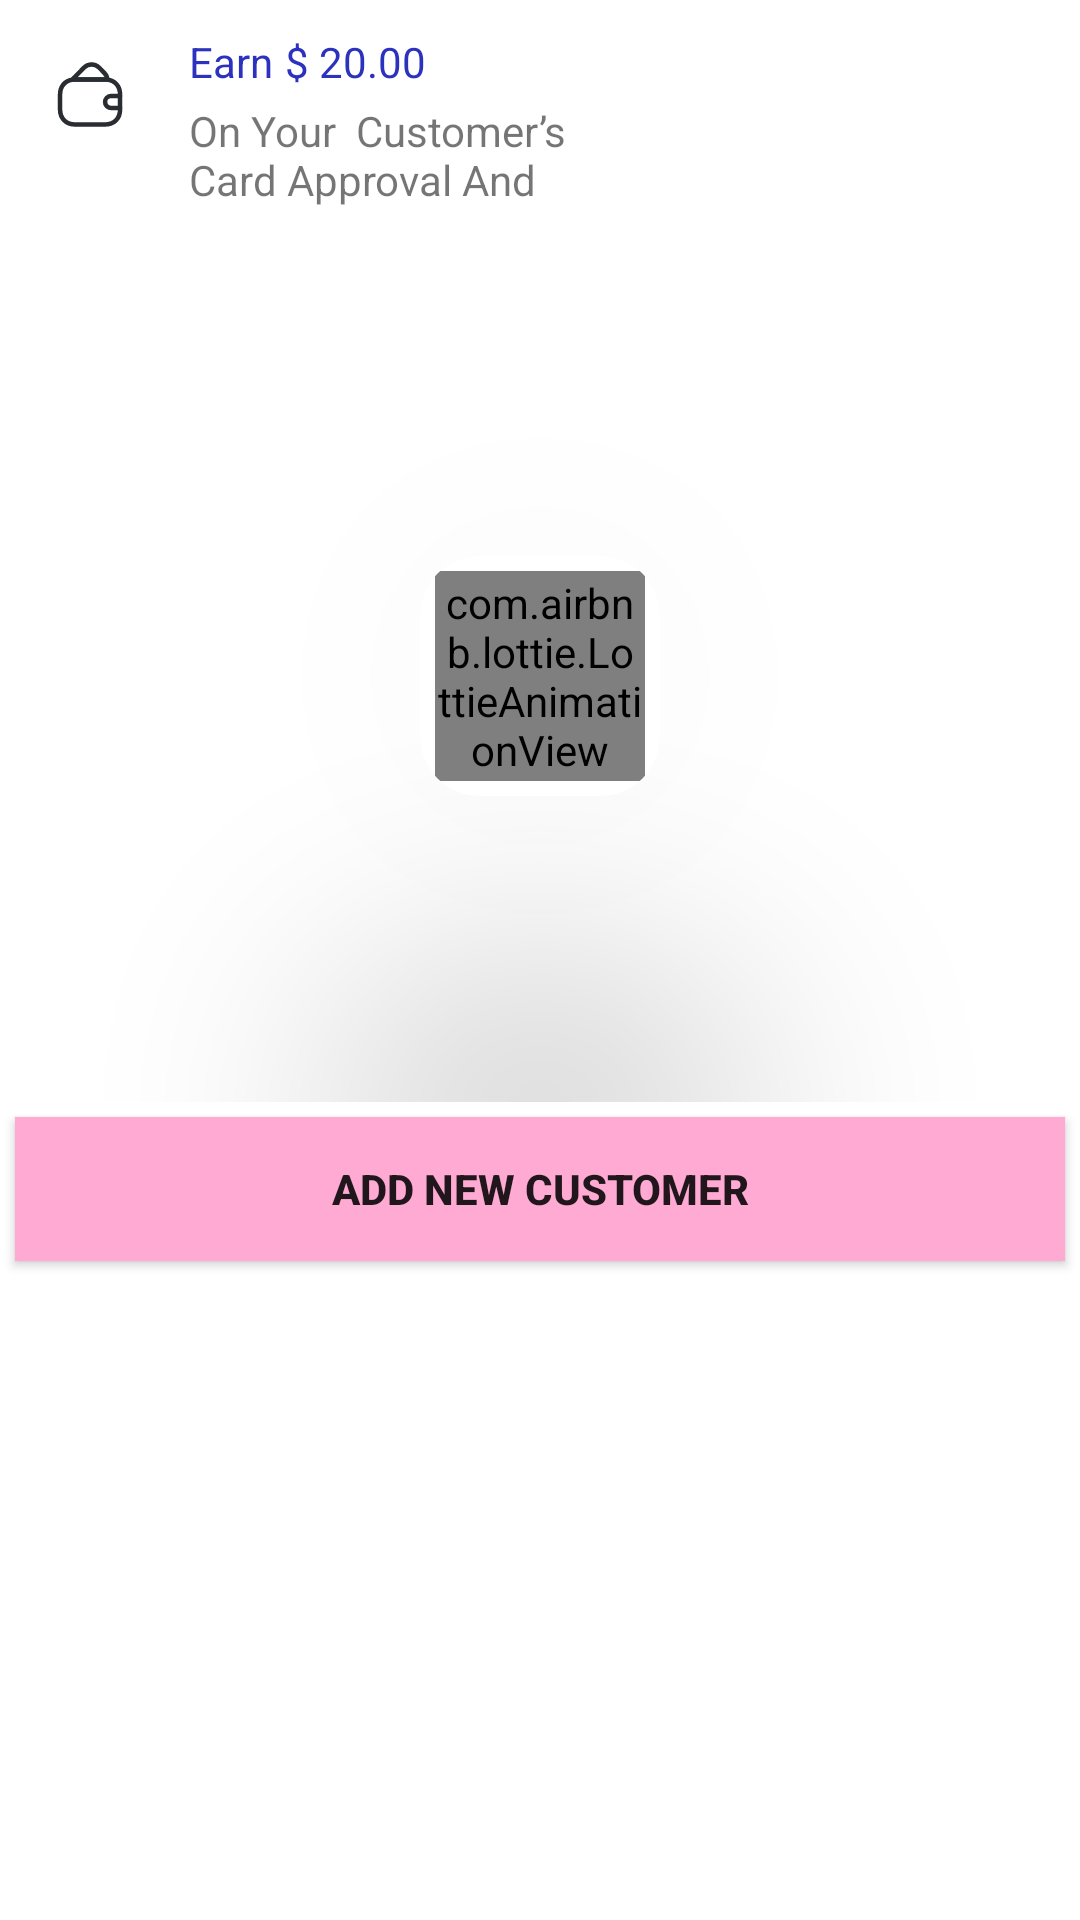

This screen was rendered from an Android layout file. Write that file and the resources it references.
<!-- AndroidManifest.xml: application theme Theme.Bank_Ui -->
<!-- res/layout/fragment_my_stats.xml -->
<?xml version="1.0" encoding="utf-8"?>
<androidx.constraintlayout.widget.ConstraintLayout xmlns:android="http://schemas.android.com/apk/res/android"
    xmlns:app="http://schemas.android.com/apk/res-auto"
    xmlns:tools="http://schemas.android.com/tools"
    android:layout_width="match_parent"
    android:layout_height="match_parent"
    tools:context=".Fragment.MyStatsFragment">


    <androidx.constraintlayout.widget.ConstraintLayout
        android:id="@+id/constraintEarn"
        android:layout_width="364dp"
        android:layout_height="83dp"
        android:background="@drawable/ic_bg_tv"
        app:layout_constraintEnd_toEndOf="parent"
        app:layout_constraintStart_toStartOf="parent"
        app:layout_constraintTop_toTopOf="parent">

        <TextView
            android:id="@+id/img_2"
            android:layout_width="46dp"
            android:layout_height="46dp"
            android:layout_marginStart="9dp"
            android:layout_marginTop="9dp"
            android:background="@drawable/ic_bg_tv"
            android:drawableLeft="@drawable/ic_wallet"
            android:paddingStart="10dp"
            app:layout_constraintStart_toStartOf="parent"
            app:layout_constraintTop_toTopOf="parent" />


        <TextView
            android:id="@+id/tv_2"
            android:layout_width="wrap_content"
            android:layout_height="wrap_content"
            android:layout_marginStart="9.75dp"
            android:layout_marginTop="11dp"
            android:text="Earn"
            android:textColor="#2C32BE"
            app:layout_constraintStart_toEndOf="@id/img_2"
            app:layout_constraintTop_toTopOf="parent" />

        <TextView
            android:id="@+id/textView"
            android:layout_width="wrap_content"
            android:layout_height="wrap_content"
            android:layout_marginStart="4dp"
            android:layout_marginTop="11dp"
            android:layout_marginEnd="200dp"
            android:text="$ 20.00"
            android:textColor="#2C32BE"
            app:layout_constraintStart_toEndOf="@id/tv_2"
            app:layout_constraintTop_toTopOf="parent" />

        <TextView
            android:layout_width="156dp"
            android:layout_height="42dp"
            android:layout_marginStart="9.75dp"
            android:layout_marginTop="4dp"
            android:lines="2"
            android:minLines="2"
            android:text="On Your  Customer’s Card Approval And Dispetch."
            app:layout_constraintStart_toEndOf="@id/img_2"
            app:layout_constraintTop_toBottomOf="@+id/tv_2" />

    </androidx.constraintlayout.widget.ConstraintLayout>

    <androidx.constraintlayout.widget.ConstraintLayout
        android:id="@+id/constraintLayout4"
        android:layout_width="match_parent"
        android:layout_height="wrap_content"
        app:layout_constraintEnd_toEndOf="parent"
        app:layout_constraintStart_toStartOf="parent"
        app:layout_constraintTop_toBottomOf="@+id/constraintEarn">


        <androidx.cardview.widget.CardView
            android:id="@+id/noDataFound"
            android:layout_width="match_parent"
            android:layout_height="wrap_content"
            android:layout_marginTop="17dp"

            android:visibility="invisible"

            app:layout_constraintBottom_toBottomOf="parent"
            app:layout_constraintEnd_toEndOf="parent"
            app:layout_constraintStart_toStartOf="parent"
            app:layout_constraintTop_toTopOf="parent">


            <ImageView
                android:layout_width="match_parent"
                android:layout_height="wrap_content"
                android:layout_marginTop="20dp"
                android:layout_marginBottom="13dp"
                android:src="@drawable/lady"
                app:layout_constraintTop_toBottomOf="@+id/btnDetail" />

            <LinearLayout
                android:layout_width="match_parent"
                android:layout_height="match_parent"
                android:orientation="vertical">

                <ImageView
                    android:layout_width="match_parent"
                    android:layout_height="wrap_content"
                    android:layout_marginTop="20dp"
                    android:layout_marginBottom="13dp"
                    android:src="@drawable/lady"
                    app:layout_constraintTop_toBottomOf="@+id/btnDetail" />

                <TextView
                    android:layout_width="wrap_content"
                    android:layout_height="wrap_content"
                    android:layout_gravity="center"
                    android:layout_marginTop="13dp"
                    android:layout_marginBottom="13dp"
                    android:text="No Customer Found"
                    android:textSize="14dp"
                    android:textStyle="bold" />

                <TextView
                    android:layout_width="match_parent"
                    android:layout_height="wrap_content"
                    android:layout_gravity="center"
                    android:layout_marginBottom="13dp"
                    android:gravity="center"
                    android:text="Add  custmore and earn extra income .\ntrack the details anytime."
                    android:textSize="12dp" />


            </LinearLayout>
        </androidx.cardview.widget.CardView>

        <androidx.recyclerview.widget.RecyclerView
            android:id="@+id/rvAddCustomer"
            android:layout_width="match_parent"
            android:layout_height="0dp"
            app:layout_constraintBottom_toBottomOf="@id/noDataFound"
            app:layout_constraintEnd_toEndOf="parent"
            app:layout_constraintStart_toStartOf="parent"
            app:layout_constraintTop_toTopOf="@id/noDataFound"
            tools:listitem="@layout/rv_customers" />

        <androidx.cardview.widget.CardView
            android:id="@+id/loadingCard"
            android:layout_width="80dp"
            android:layout_height="80dp"
            app:cardCornerRadius="20dp"
            app:cardElevation="200dp"
            app:layout_constraintBottom_toBottomOf="parent"
            app:layout_constraintEnd_toEndOf="parent"
            app:layout_constraintStart_toStartOf="parent"
            app:layout_constraintTop_toTopOf="parent">

            <com.airbnb.lottie.LottieAnimationView
                android:id="@+id/loading"
                android:layout_width="70dp"
                android:layout_height="70dp"
                android:layout_gravity="center"
                app:lottie_autoPlay="true"
                app:lottie_loop="true"
                app:lottie_rawRes="@raw/lottie_loading" />

        </androidx.cardview.widget.CardView>

    </androidx.constraintlayout.widget.ConstraintLayout>


    <androidx.appcompat.widget.AppCompatButton
        android:id="@+id/addNewCustomer"
        android:layout_width="match_parent"
        android:layout_height="wrap_content"
        android:layout_margin="5dp"
        android:background="#FFAAD3"
        android:text="Add New Customer"
        android:textStyle="bold"
        app:layout_constraintTop_toBottomOf="@+id/constraintLayout4"
        tools:layout_editor_absoluteX="5dp" />

</androidx.constraintlayout.widget.ConstraintLayout>
<!-- res/layout/rv_customers.xml (included above) -->
<?xml version="1.0" encoding="utf-8"?>
<androidx.cardview.widget.CardView xmlns:android="http://schemas.android.com/apk/res/android"
    xmlns:app="http://schemas.android.com/apk/res-auto"
    xmlns:tools="http://schemas.android.com/tools"
    android:layout_width="match_parent"
    android:layout_height="wrap_content"
    android:layout_marginHorizontal="2dp"
    android:layout_marginTop="1.8dp"
    android:elevation="1dp"
    app:cardCornerRadius="13dp">

    <androidx.constraintlayout.widget.ConstraintLayout
        android:layout_width="match_parent"
        android:layout_height="match_parent">

        <de.hdodenhof.circleimageview.CircleImageView
            android:id="@+id/rvCustomerImageview"
            android:layout_width="40dp"
            android:src="@drawable/img_profile"
            android:layout_height="40dp"
            android:layout_marginVertical="5dp"
            android:layout_marginStart="15dp"
            app:layout_constraintBottom_toBottomOf="parent"
            app:layout_constraintStart_toStartOf="parent"
            app:layout_constraintTop_toTopOf="parent" />

        <TextView
            android:id="@+id/rvCustomerName"
            android:layout_width="0dp"
            android:text="Name - "
            android:layout_height="wrap_content"
            android:layout_marginHorizontal="15dp"
            android:ellipsize="end"
            android:maxLines="1"
            app:layout_constraintEnd_toEndOf="parent"
            app:layout_constraintStart_toEndOf="@+id/rvCustomerImageview"
            app:layout_constraintTop_toTopOf="@+id/rvCustomerImageview" />


        <TextView
            android:id="@+id/rvCustomerPhone"
            android:layout_width="0dp"
            android:layout_height="wrap_content"
            android:layout_marginHorizontal="15dp"
            android:ellipsize="end"
            android:text="Contact No - "
            android:maxLines="1"
            app:layout_constraintBottom_toBottomOf="@+id/rvCustomerImageview"
            app:layout_constraintEnd_toEndOf="parent"
            app:layout_constraintStart_toEndOf="@+id/rvCustomerImageview"
            app:layout_constraintTop_toBottomOf="@+id/rvCustomerName" />

    </androidx.constraintlayout.widget.ConstraintLayout>
</androidx.cardview.widget.CardView>
<!-- resources referenced by this layout -->
<resources>
  <!-- drawable ic_bg_tv (drawable) -->
  <?xml version="1.0" encoding="utf-8"?>
  <shape xmlns:android="http://schemas.android.com/apk/res/android">
          <solid android:color="#33FFFFFF"/>
      <corners android:radius="12dp"/>
  </shape>
  <!-- drawable ic_wallet (drawable) -->
  <vector xmlns:android="http://schemas.android.com/apk/res/android"
      android:width="25dp"
      android:height="25dp"
      android:viewportWidth="25"
      android:viewportHeight="25">
    <path
        android:pathData="M22.69,12.161V17.161C22.69,20.161 20.69,22.161 17.69,22.161H7.69C4.69,22.161 2.69,20.161 2.69,17.161V12.161C2.69,9.441 4.33,7.541 6.88,7.221C7.14,7.181 7.41,7.161 7.69,7.161H17.69C17.95,7.161 18.2,7.171 18.44,7.211C21.02,7.511 22.69,9.421 22.69,12.161Z"
        android:strokeLineJoin="round"
        android:strokeWidth="1.5"
        android:fillColor="#00000000"
        android:strokeColor="#292D32"
        android:strokeLineCap="round"/>
    <path
        android:pathData="M18.441,7.211C18.201,7.171 17.951,7.161 17.691,7.161H7.691C7.411,7.161 7.141,7.181 6.881,7.221C7.021,6.941 7.221,6.681 7.461,6.441L10.711,3.181C12.081,1.821 14.301,1.821 15.671,3.181L17.421,4.951C18.061,5.581 18.401,6.381 18.441,7.211Z"
        android:strokeLineJoin="round"
        android:strokeWidth="1.5"
        android:fillColor="#00000000"
        android:strokeColor="#292D32"
        android:strokeLineCap="round"/>
    <path
        android:pathData="M22.69,12.661H19.69C18.59,12.661 17.69,13.561 17.69,14.661C17.69,15.761 18.59,16.661 19.69,16.661H22.69"
        android:strokeLineJoin="round"
        android:strokeWidth="1.5"
        android:fillColor="#00000000"
        android:strokeColor="#292D32"
        android:strokeLineCap="round"/>
  </vector>
  <!-- drawable img_profile: png bitmap (drawable, 194422 bytes) -->
  <!-- drawable lady: png bitmap (drawable, 5319 bytes) -->
  <style name="Theme.Bank_Ui" parent="Theme.MaterialComponents.Light.NoActionBar">
          
          <item name="colorPrimary">@color/purple_700</item>
          <item name="colorPrimaryVariant">@color/purple_700</item>
          <item name="colorOnPrimary">@color/white</item>
          
          <item name="colorSecondary">@color/teal_200</item>
          <item name="colorSecondaryVariant">@color/teal_700</item>
          <item name="colorOnSecondary">@color/black</item>
          
          <item name="android:statusBarColor">@color/app_theme</item>
          
          <item name="bottomSheetDialogTheme">@style/AppBottomSheetDialogTheme</item>
      </style>
  <color name="purple_700">#FF3700B3</color>
  <color name="white">#FFFFFFFF</color>
  <color name="teal_200">#FF03DAC5</color>
  <color name="teal_700">#FF018786</color>
  <color name="black">#FF000000</color>
  <color name="app_theme">#003BBB</color>
  <style name="AppBottomSheetDialogTheme" parent="Theme.Design.Light.BottomSheetDialog">
          <item name="bottomSheetStyle">@style/AppModalStyle</item>
      </style>
  <style name="AppModalStyle" parent="Widget.Design.BottomSheet.Modal">
          <item name="android:background">@drawable/bg_bottomsheet</item>
      </style>
  <!-- drawable bg_bottomsheet (drawable) -->
  <?xml version="1.0" encoding="utf-8"?>
  <shape xmlns:android="http://schemas.android.com/apk/res/android">
  <solid android:color="#003BBB"/>
      <corners android:topRightRadius="20dp" android:topLeftRadius="20dp"/>
  
  </shape>
</resources>
